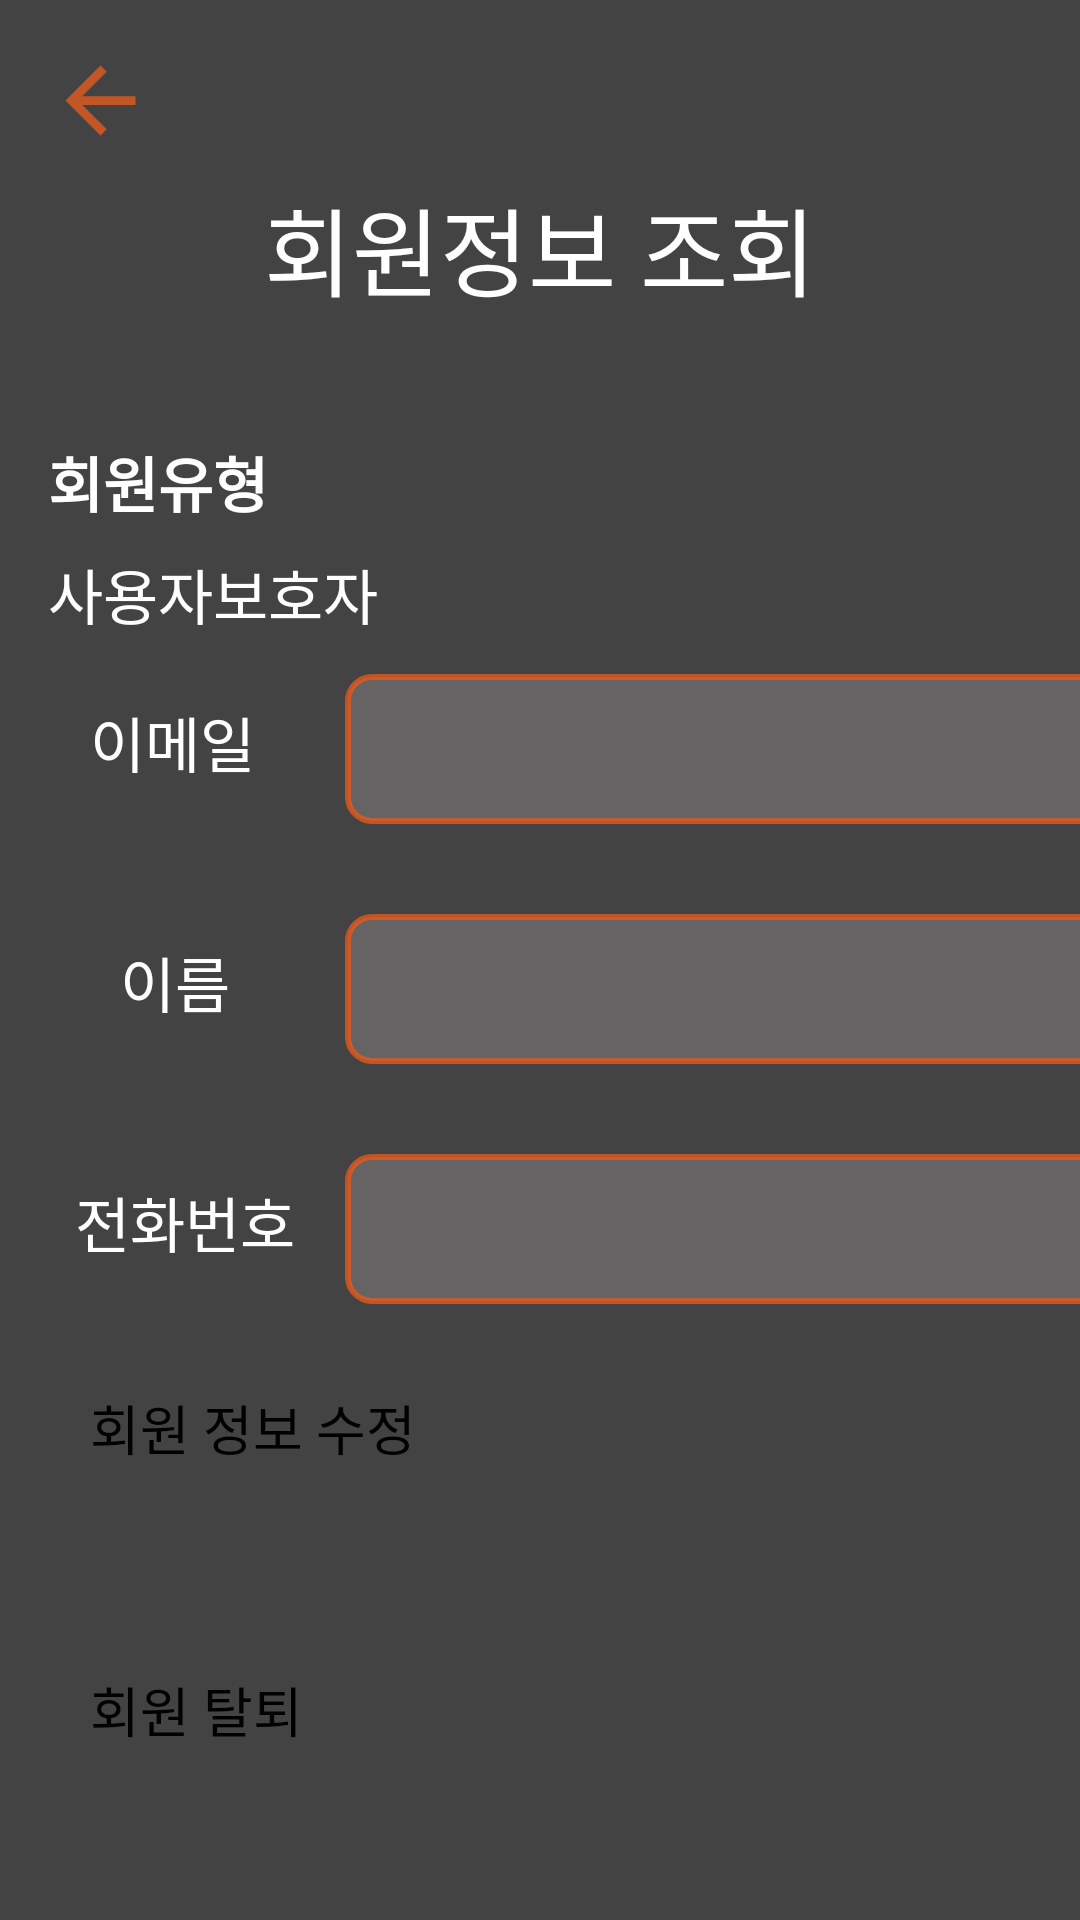

Android layout source for this screen:
<!-- AndroidManifest.xml: application theme Theme.MyApplication -->
<!-- res/layout/activity_user_info_view.xml -->
<?xml version="1.0" encoding="utf-8"?>
<androidx.constraintlayout.widget.ConstraintLayout xmlns:android="http://schemas.android.com/apk/res/android"
    xmlns:app="http://schemas.android.com/apk/res-auto"
    xmlns:tools="http://schemas.android.com/tools"
    android:id="@+id/userinfo"
    android:layout_width="match_parent"
    android:layout_height="match_parent"
    android:background="@color/background_color"
    tools:context=".UserInfoViewActivity">

    <ImageButton
        android:id="@+id/backButton"
        android:layout_width="wrap_content"
        android:layout_height="wrap_content"
        android:src="@drawable/back_icon"
        android:background="@android:color/transparent"
        android:layout_marginTop="16dp"
        android:layout_marginStart="16dp"
        app:layout_constraintStart_toStartOf="parent"
        app:layout_constraintTop_toTopOf="parent"
        android:contentDescription="@string/back_description"/>

    <TextView
        android:id="@+id/infoView"
        android:layout_width="wrap_content"
        android:layout_height="wrap_content"
        android:text="회원정보 조회"
        android:textSize="32sp"
        android:textColor="@color/white"
        app:layout_constraintTop_toBottomOf="@+id/backButton"
        app:layout_constraintStart_toStartOf="parent"
        app:layout_constraintEnd_toEndOf="parent"
        android:layout_marginTop="8dp" />

    <LinearLayout
        android:id="@+id/userinfo_back"
        android:layout_width="410dp"
        android:layout_height="600dp"
        android:layout_marginTop="130dp"
        android:layout_marginBottom="287dp"
        android:orientation="vertical"
        app:layout_constraintBottom_toBottomOf="parent"
        app:layout_constraintEnd_toEndOf="parent"
        app:layout_constraintHorizontal_bias="0.0"
        app:layout_constraintStart_toStartOf="parent"
        app:layout_constraintTop_toTopOf="parent"
        app:layout_constraintVertical_bias="0.0">

        <TextView
            android:id="@+id/userTypeTitle"
            android:layout_width="wrap_content"
            android:layout_height="wrap_content"
            android:layout_marginStart="16dp"
            android:layout_marginTop="16dp"
            android:text="@string/usertype"
            android:textColor="@color/white"
            android:textSize="20sp"
            android:textStyle="bold"
            android:enabled="false"
            app:layout_constraintStart_toStartOf="parent"
            app:layout_constraintTop_toBottomOf="@id/backButton" />

        <RadioGroup
            android:id="@+id/userTypeRadioGroup_info"
            android:layout_width="wrap_content"
            android:layout_height="wrap_content"
            android:layout_marginStart="16dp"
            android:layout_marginTop="8dp"
            android:orientation="horizontal">

            <RadioButton
                android:id="@+id/userRadioButton_info"
                android:layout_width="wrap_content"
                android:layout_height="wrap_content"
                android:tag="1"
                android:text="@string/user"
                android:textSize="20sp"
                android:textColor="@color/white"
                android:enabled="false"/>

            <RadioButton
                android:id="@+id/guardianRadioButton_info"
                android:layout_width="wrap_content"
                android:layout_height="wrap_content"
                android:tag="0"
                android:text="@string/guardian"
                android:textSize="20sp"
                android:textColor="@color/white"
                android:enabled="false"/>
        </RadioGroup>

        <LinearLayout
            android:layout_width="match_parent"
            android:layout_height="70dp"
            android:layout_marginTop="10dp"
            android:orientation="horizontal">

            <TextView
                android:id="@+id/Email_text"
                android:layout_width="0dp"
                android:layout_height="wrap_content"
                android:layout_marginTop="10dp"
                android:layout_marginStart="30dp"
                android:layout_weight="1"
                android:text="@string/email"
                android:textColor="@color/white"
                android:textSize="20sp" />

            <TextView
                android:id="@+id/infoEmail"
                android:layout_width="270dp"
                android:layout_height="50dp"
                android:layout_marginEnd="25dp"
                android:background="@drawable/edit_text_border_orange"
                android:textAlignment="center"
                android:textColor="@color/white"
                android:textSize="20sp" />

        </LinearLayout>


        <LinearLayout
            android:layout_width="match_parent"
            android:layout_height="70dp"
            android:layout_marginTop="10dp"
            android:orientation="horizontal">

            <TextView
                android:id="@+id/name_text"
                android:layout_width="0dp"
                android:layout_height="wrap_content"
                android:layout_marginTop="10dp"
                android:layout_weight="1"
                android:layout_marginStart="40dp"
                android:text="@string/name"
                android:textColor="@color/white"
                android:textSize="20sp" />

            <TextView
                android:id="@+id/infoName"
                android:layout_width="270dp"
                android:layout_height="50dp"
                android:layout_marginEnd="25dp"
                android:background="@drawable/edit_text_border_orange"
                android:textAlignment="center"
                android:textColor="@color/white"
                android:textSize="20sp" />
        </LinearLayout>

        <LinearLayout
            android:layout_width="match_parent"
            android:layout_height="70dp"
            android:layout_marginTop="10dp"
            android:orientation="horizontal">

            <TextView
                android:id="@+id/number_text"
                android:layout_width="0dp"
                android:layout_height="wrap_content"
                android:layout_marginTop="10dp"
                android:layout_weight="1"
                android:layout_marginStart="25dp"
                android:text="@string/number"
                android:textColor="@color/white"
                android:textSize="20sp" />

            <TextView
                android:id="@+id/infoPhone"
                android:layout_width="270dp"
                android:layout_height="50dp"
                android:layout_marginEnd="25dp"
                android:background="@drawable/edit_text_border_orange"
                android:textAlignment="center"
                android:textColor="@color/white"
                android:textSize="20sp" />
        </LinearLayout>

        <Button
            android:id="@+id/editBtn"
            android:layout_width="356dp"
            android:layout_height="64dp"
            android:layout_marginStart="30dp"
            android:layout_marginTop="10dp"
            android:text="@string/edit"
            android:textSize="18sp"
            app:backgroundTint="@color/btn_color" />

        <Button
            android:id="@+id/deleteBtn"
            android:layout_width="356dp"
            android:layout_height="64dp"
            android:layout_marginStart="30dp"
            android:layout_marginTop="30dp"
            android:text="@string/delete"
            android:textSize="18sp"
            app:backgroundTint="@color/btn_color" />
    </LinearLayout>


</androidx.constraintlayout.widget.ConstraintLayout>
<!-- resources referenced by this layout -->
<resources>
  <color name="background_color">#434343</color>
  <color name="btn_color">#C8E65A1D</color>
  <color name="white">#FFFFFFFF</color>
  <!-- drawable back_icon (drawable) -->
  <vector xmlns:android="http://schemas.android.com/apk/res/android"
      android:width="35dp"
      android:height="35dp"
      android:viewportWidth="24.0"
      android:viewportHeight="24.0"
      android:tint="@color/btn_color">
      <path
          android:fillColor="@android:color/white"
          android:pathData="M20,11H7.83l5.59,-5.59L12,4l-8,8 8,8 1.41,-1.41L7.83,13H20v-2z"/>
  </vector>
  <!-- drawable edit_text_border_orange (drawable) -->
  <shape xmlns:android="http://schemas.android.com/apk/res/android"
      android:shape="rectangle">
      <solid android:color="#656363" />
      <stroke
          android:width="2dp"
          android:color="@color/btn_color" />
      <corners android:radius="8dp" />
  </shape>
  <string name="back_description">뒤로가기 버튼입니다.</string>
  <string name="delete">회원 탈퇴</string>
  <string name="edit">회원 정보 수정</string>
  <string name="email">이메일</string>
  <string name="guardian">보호자</string>
  <string name="name">이름</string>
  <string name="number">전화번호</string>
  <string name="user">사용자</string>
  <string name="usertype">회원유형</string>
</resources>
